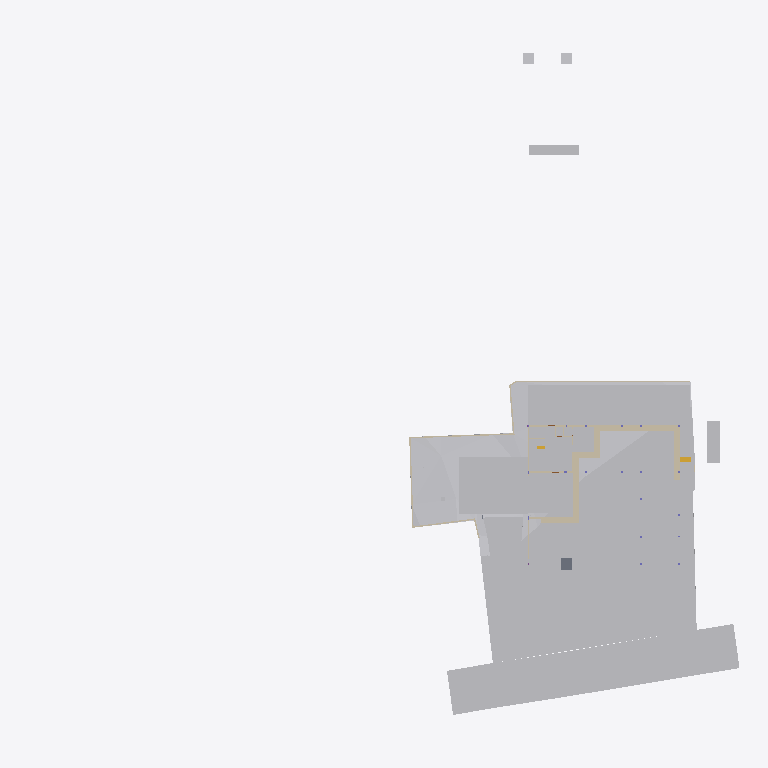
Plan cut of the same IFC building model at storey 'Footing' (level -3.50 m, cut at -2.10 m), seen from above with north up, elements coloured by IFC class: 25 other elements (light grey), 23 walls (beige), 1 slab (grey), 1 stair flight (yellow). Cut surfaces are drawn darker.
Extent 96.7 m × 90.0 m × 29.8 m (x, y, z). Storeys (10): Footing at -3.50 m; Site at -2.70 m; GF at -2.55 m; FF Lvl at 0.00 m; Plumbing at 0.00 m; Electrical at 0.00 m; FF at 0.45 m; FF Lintel at 3.15 m; schedule at 3.50 m; SF at 3.65 m. Elements (622): 132 IfcBeam, 79 IfcWall, 46 IfcPipeSegment, 46 IfcSlab, 43 IfcColumn, 40 IfcDoor, 37 IfcWindow, 30 IfcFurniture, 24 IfcEarthworksCut, 22 IfcGeographicElement, 19 IfcCovering, 17 IfcFooting.

HEADER;
FILE_DESCRIPTION(('ViewDefinition [CoordinationView]'),'2;1');
FILE_NAME('Manilal.ifc','2025-07-29T06:43:30+05:30',(),(),'IfcOpenShell 0.8.3-post1','Bonsai 0.8.3-post1','');
FILE_SCHEMA(('IFC4X3'));
ENDSEC;
DATA;
#1480=IFCPROJECT('2TuuvCHJz54PsFPcraEbH$',$,'My Project',$,$,$,$,(#3,#128),#1481);
#3305=IFCSITE('0lpfVeOW52QfroqLYyHNY2',$,'My Site',$,$,#26,$,$,$,$,$,$,$,$);
#3313=IFCBUILDING('0MzaWOaS178x5FMqOflU3C',$,'My Building',$,$,#25,$,$,$,$,$,$);
#2081=IFCBUILDINGSTOREY('09kFoqoxrCvB1_fcEsMZsQ',$,'FF',$,$,#217,$,$,$,$);
#2986=IFCBUILDINGSTOREY('0zoFHJ9PnFW80M$mIVDQW3',$,'GF',$,$,#14477,$,$,$,$);
#17145=IFCBUILDINGSTOREY('0MckaoTknA3edZMUNhTyAK',$,'SF',$,$,#17254,$,$,$,$);
#20035=IFCBUILDINGSTOREY('3LpnsPikv4mRTBpfC3WQtx',$,'FF Lvl',$,$,#20051,$,$,$,$);
#23582=IFCBUILDINGSTOREY('0DtUgpQ1b6nBmkLmvc_ehu',$,'FF Lintel',$,$,#23767,$,$,$,$);
#459032=IFCBUILDINGSTOREY('2nxT8wHGnDX9t8LjuK$yoz',$,'Footing',$,$,#459177,$,$,$,$);
#482732=IFCBUILDINGSTOREY('0qJiDzySr4lhgisX7t8beM',$,'Site',$,$,#482753,$,$,$,$);
#485569=IFCBUILDINGSTOREY('33UZQ2TSvAg8IY4x5QCp2i',$,'schedule',$,$,#490135,$,$,$,$);
#507278=IFCBUILDINGSTOREY('0fi$VcvNr0Zu6wnPuK6jDB',$,'Plumbing',$,$,#507299,$,$,$,$);
#531643=IFCBUILDINGSTOREY('2JRfeNnUP7R92jcKtKmwj5',$,'Electrical',$,$,#531659,$,$,$,$);
#457595=IFCGEOGRAPHICELEMENT('1mqx3WFMb0_xZzgY5_pKpf',$,'Site',$,$,#536377,#458342,$,.TERRAIN.);
#506523=IFCGEOGRAPHICELEMENT('20M0x6_hv1D8u5ftoKpVy3',$,'Road',$,$,#536372,#506537,$,.TERRAIN.);
#469019=IFCEARTHWORKSCUT('2Q_BpVgoH5UP4ov3lAq_Nd',$,'Cut',$,$,#536254,#469032,$,.BASE_EXCAVATION.);
#461213=IFCEARTHWORKSCUT('2x49TXK193K9MJc3CK9x_n',$,'Cut',$,$,#536279,#461226,$,.BASE_EXCAVATION.);
#459974=IFCEARTHWORKSCUT('1orBtrQ6r9QBXstUuMTyak',$,'Cut',$,$,#536269,#459987,$,.BASE_EXCAVATION.);
#460540=IFCEARTHWORKSCUT('3NfQzW2p90kemh8IGcUxhf',$,'roader',$,$,#535855,#461124,$,.PAVEMENTMILLING.);
#483723=IFCEARTHWORKSCUT('0lv4XU7zX8PPDYPdO7aOdg',$,'Cut',$,$,#536284,#483736,$,.BASE_EXCAVATION.);
#469330=IFCEARTHWORKSCUT('01J8VwQ8f08gmXDrlhIlzq',$,'Cut',$,$,#536224,#469343,$,.BASE_EXCAVATION.);
#483684=IFCEARTHWORKSCUT('3NGXkKzmP9mwmT7XBm4eTA',$,'Cut',$,$,#536249,#483697,$,.BASE_EXCAVATION.);
#472474=IFCWALL('1moSAGyaj6X9dKOrtxI8Fe',$,'Wall',$,$,#473379,#472485,$,$);
#472075=IFCEARTHWORKSCUT('3P_ZVV06j60u6$ptV0zgAt',$,'Cut',$,$,#536259,#472088,$,.BASE_EXCAVATION.);
#93186=IFCVEHICLE('09kCGSf$LDBwv0agp2PRhM',$,'Vehicle',$,$,#245794,#93199,$,$);
#19398=IFCVEHICLE('0rzGDxo0H1CRYsT$ARQpVS',$,'Vehicle',$,$,#245789,#19411,$,$);
#471956=IFCEARTHWORKSCUT('064wt44Qr018YjnvVkk4J1',$,'Cut',$,$,#536274,#471969,$,.BASE_EXCAVATION.);
#473249=IFCWALL('1KbxXSTQH2teyECKGpd9D2',$,'Wall',$,$,#473423,#473260,$,$);
#472141=IFCEARTHWORKSCUT('3XBGdyU2D9MeN3q92cqay6',$,'Cut',$,$,#472179,#472154,$,.BASE_EXCAVATION.);
#473312=IFCWALL('0D7izqDE9Fp8sOi_qFuCii',$,'Wall',$,$,#473361,#473323,$,$);
#483597=IFCEARTHWORKSCUT('1t$VJ4$o90evgf8hngEw3O',$,'Cut',$,$,#536289,#483610,$,.BASE_EXCAVATION.);
#229124=IFCWALL('3MfSYaOiTA4AjSKpPvRhyi',$,'Wall',$,$,#395482,#229135,$,$);
#171459=IFCFURNITURE('2eCSdMrzH5F8FKRq_Kat7X',$,'Furniture',$,$,#326586,#171491,$,$);
#170412=IFCWALL('02QSUeXF96zws6rSEwOtxB',$,'Wall',$,$,#471821,#170423,$,$);
#473463=IFCWALL('1GppCG6LrDywOQqWlDzPYg',$,'Wall',$,$,#501941,#473474,$,$);
#28186=IFCWALL('2UlyJbGOL47vem9W3W5T7b',$,'Wall',$,$,#214889,#28197,$,$);
#470021=IFCSLAB('2e1pOHl499Yey3skTZPOZ0',$,'Slab',$,$,#470319,#470032,$,$);
#14810=IFCWALL('1YbjuILpv4AxLe7Ucp54z8',$,'Wall',$,$,#501924,#14821,$,$);
#459311=IFCEARTHWORKSCUT('3qSRQGu4LBQwY_0nsq1Dm5',$,'Cut',$,$,#536184,#459324,$,.BASE_EXCAVATION.);
#469796=IFCEARTHWORKSCUT('1xOkX0EnbDXe45unux$M5M',$,'Cut',$,$,#536109,#469809,$,.BASE_EXCAVATION.);
#483910=IFCEARTHWORKSCUT('2v1khSIBb6kei0EyPD83zy',$,'Cut',$,$,#536199,#483923,$,.BASE_EXCAVATION.);
#214630=IFCWALL('1v3BeDslv3W8LfR3WiqTEd',$,'Wall',$,$,#214830,#214641,$,$);
#472782=IFCWALL('2FqYND$9X5M9fHaixjCXYh',$,'Wall',$,$,#473026,#472793,$,$);
#483346=IFCEARTHWORKSCUT('3CVsSk1n15tOTdxMSAWwV$',$,'Cut',$,$,#536294,#483359,$,.BASE_EXCAVATION.);
#323032=IFCFURNITURE('22FL70C_91$9Siy4CzgYVV',$,'Furniture',$,$,#323068,#323043,$,$);
#14894=IFCWALL('3LM7Pm6Iv8$Bf3kD16vEYX',$,'Wall',$,$,#501868,#14905,$,$);
#186191=IFCWALL('1Esm3AND1CI8J4fqgYsqen',$,'Wall',$,$,#542704,#186202,$,$);
#469571=IFCEARTHWORKSCUT('2IfjuX05L3Q9F73mkLJFNM',$,'Cut',$,$,#469627,#469584,$,.BASE_EXCAVATION.);
#473027=IFCWALL('2zFLYjvBr64PEv0Q0wA1WK',$,'Wall',$,$,#473235,#473038,$,$);
#27353=IFCWALL('2Y2Bm57Cb8Exxz7st0aRUc',$,'Wall',$,$,#214921,#27364,$,$);
#30905=IFCWALL('0J9S4Srlb1MOsgNvH90_Ni',$,'Wall',$,$,#470610,#30916,$,$);
#28224=IFCWALL('10RvTK_K97Xg3Zon6pJwxP',$,'Wall',$,$,#229504,#28235,$,$);
#496302=IFCWALL('1skRZA3gDArPLyHJ1xBWOA',$,'Wall',$,$,#498243,#496313,$,$);
#319577=IFCFURNITURE('0fdrhMOd5CYABI21svJpWT',$,'Furniture',$,$,#442302,#319588,$,$);
#469076=IFCSTAIRFLIGHT('3akbHycZ93yR_8u_wyKIcq',$,'StairFlight',$,$,#469437,#469166,$,10,9,0.175,0.300000011920929,.STRAIGHT.);
#101546=IFCWALL('0Rf_6ET3jB1A$TE_PSB8cB',$,'Wall',$,$,#471955,#101557,$,$);
#29467=IFCWALL('2U66_ERPrD$A$2PTOc1bPA',$,'Wall',$,$,#452475,#29478,$,$);
#483636=IFCEARTHWORKSCUT('0sikzQoBLANAJbN4DYsZsL',$,'Cut',$,$,#536299,#483649,$,.BASE_EXCAVATION.);
#175542=IFCFURNITURE('0rkBbNDlLBse4ihW$AUWVP',$,'Furniture',$,$,#319643,#175553,$,$);
#322899=IFCWALL('301zTpBY56QRbhbSgqyTtD',$,'Wall',$,$,#471924,#322910,$,$);
#475030=IFCWALL('0P8jPYbMTBahN2mQMeo_4L',$,'Wall',$,$,#475078,#475041,$,$);
#496470=IFCWALL('1k5GM9ixDEf8pkk$KedmOu',$,'Wall',$,$,#497521,#496481,$,$);
#322727=IFCWALL('0NXfgi9BT5$x6dqiz38cKQ',$,'Wall',$,$,#543049,#322738,$,$);
ENDSEC;
